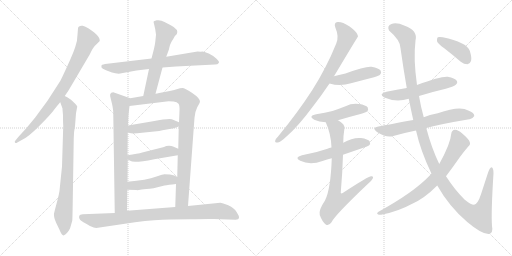
t = 0.00 s
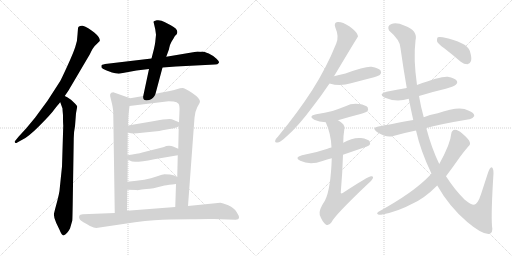
t = 3.19 s
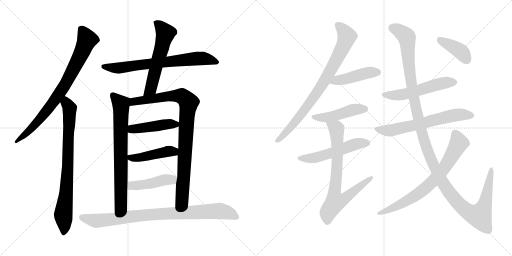
t = 6.37 s
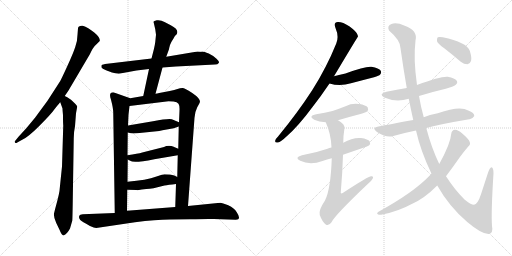
t = 9.56 s
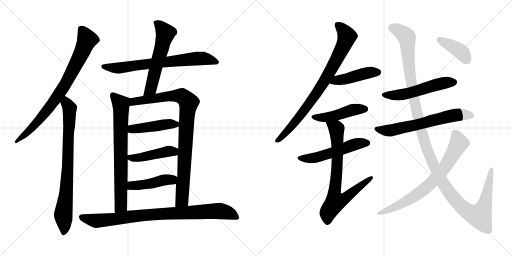
t = 12.75 s
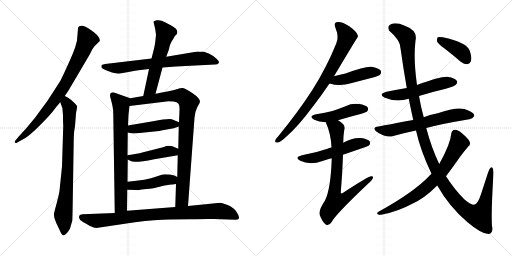
t = 15.94 s

The animated SVG that drew these frames (rendered in a browser with its animation timeline set to each time). Animation: 20 CSS @keyframes rules; one cycle of 15.94 s.

<svg version="1.1" viewBox="0 0 2048 1024" xmlns="http://www.w3.org/2000/svg">
  <g stroke="lightgray" stroke-dasharray="1,1" stroke-width="1" transform="scale(4, 4)">
    <line x1="0" y1="0" x2="256" y2="256"></line>
    <line x1="256" y1="0" x2="0" y2="256"></line>
    <line x1="128" y1="0" x2="128" y2="256"></line>
    <line x1="0" y1="128" x2="256" y2="128"></line>
    <line x1="256" y1="0" x2="512" y2="256"></line>
    <line x1="512" y1="0" x2="256" y2="256"></line>
    <line x1="384" y1="0" x2="384" y2="256"></line>
    <line x1="256" y1="128" x2="512" y2="128"></line>
  </g>
<g transform="scale(1, -1) translate(0, -850)">
   <style type="text/css">
    @keyframes keyframes0 {
      from {
       stroke: black;
       stroke-dashoffset: 805;
       stroke-width: 128;
       }
       72% {
       animation-timing-function: step-end;
       stroke: black;
       stroke-dashoffset: 0;
       stroke-width: 128;
       }
       to {
       stroke: black;
       stroke-width: 1024;
       }
       }
       #make-me-a-hanzi-animation-0 {
         animation: keyframes0 0.905111s both;
         animation-delay: 0.000000s;
         animation-timing-function: linear;
       }
    @keyframes keyframes1 {
      from {
       stroke: black;
       stroke-dashoffset: 799;
       stroke-width: 128;
       }
       72% {
       animation-timing-function: step-end;
       stroke: black;
       stroke-dashoffset: 0;
       stroke-width: 128;
       }
       to {
       stroke: black;
       stroke-width: 1024;
       }
       }
       #make-me-a-hanzi-animation-1 {
         animation: keyframes1 0.900228s both;
         animation-delay: 0.905111s;
         animation-timing-function: linear;
       }
    @keyframes keyframes2 {
      from {
       stroke: black;
       stroke-dashoffset: 716;
       stroke-width: 128;
       }
       70% {
       animation-timing-function: step-end;
       stroke: black;
       stroke-dashoffset: 0;
       stroke-width: 128;
       }
       to {
       stroke: black;
       stroke-width: 1024;
       }
       }
       #make-me-a-hanzi-animation-2 {
         animation: keyframes2 0.832682s both;
         animation-delay: 1.805339s;
         animation-timing-function: linear;
       }
    @keyframes keyframes3 {
      from {
       stroke: black;
       stroke-dashoffset: 575;
       stroke-width: 128;
       }
       65% {
       animation-timing-function: step-end;
       stroke: black;
       stroke-dashoffset: 0;
       stroke-width: 128;
       }
       to {
       stroke: black;
       stroke-width: 1024;
       }
       }
       #make-me-a-hanzi-animation-3 {
         animation: keyframes3 0.717936s both;
         animation-delay: 2.638021s;
         animation-timing-function: linear;
       }
    @keyframes keyframes4 {
      from {
       stroke: black;
       stroke-dashoffset: 733;
       stroke-width: 128;
       }
       70% {
       animation-timing-function: step-end;
       stroke: black;
       stroke-dashoffset: 0;
       stroke-width: 128;
       }
       to {
       stroke: black;
       stroke-width: 1024;
       }
       }
       #make-me-a-hanzi-animation-4 {
         animation: keyframes4 0.846517s both;
         animation-delay: 3.355957s;
         animation-timing-function: linear;
       }
    @keyframes keyframes5 {
      from {
       stroke: black;
       stroke-dashoffset: 922;
       stroke-width: 128;
       }
       75% {
       animation-timing-function: step-end;
       stroke: black;
       stroke-dashoffset: 0;
       stroke-width: 128;
       }
       to {
       stroke: black;
       stroke-width: 1024;
       }
       }
       #make-me-a-hanzi-animation-5 {
         animation: keyframes5 1.000326s both;
         animation-delay: 4.202474s;
         animation-timing-function: linear;
       }
    @keyframes keyframes6 {
      from {
       stroke: black;
       stroke-dashoffset: 448;
       stroke-width: 128;
       }
       59% {
       animation-timing-function: step-end;
       stroke: black;
       stroke-dashoffset: 0;
       stroke-width: 128;
       }
       to {
       stroke: black;
       stroke-width: 1024;
       }
       }
       #make-me-a-hanzi-animation-6 {
         animation: keyframes6 0.614583s both;
         animation-delay: 5.202800s;
         animation-timing-function: linear;
       }
    @keyframes keyframes7 {
      from {
       stroke: black;
       stroke-dashoffset: 447;
       stroke-width: 128;
       }
       59% {
       animation-timing-function: step-end;
       stroke: black;
       stroke-dashoffset: 0;
       stroke-width: 128;
       }
       to {
       stroke: black;
       stroke-width: 1024;
       }
       }
       #make-me-a-hanzi-animation-7 {
         animation: keyframes7 0.613770s both;
         animation-delay: 5.817383s;
         animation-timing-function: linear;
       }
    @keyframes keyframes8 {
      from {
       stroke: black;
       stroke-dashoffset: 447;
       stroke-width: 128;
       }
       59% {
       animation-timing-function: step-end;
       stroke: black;
       stroke-dashoffset: 0;
       stroke-width: 128;
       }
       to {
       stroke: black;
       stroke-width: 1024;
       }
       }
       #make-me-a-hanzi-animation-8 {
         animation: keyframes8 0.613770s both;
         animation-delay: 6.431153s;
         animation-timing-function: linear;
       }
    @keyframes keyframes9 {
      from {
       stroke: black;
       stroke-dashoffset: 878;
       stroke-width: 128;
       }
       74% {
       animation-timing-function: step-end;
       stroke: black;
       stroke-dashoffset: 0;
       stroke-width: 128;
       }
       to {
       stroke: black;
       stroke-width: 1024;
       }
       }
       #make-me-a-hanzi-animation-9 {
         animation: keyframes9 0.964518s both;
         animation-delay: 7.044923s;
         animation-timing-function: linear;
       }
    @keyframes keyframes10 {
      from {
       stroke: black;
       stroke-dashoffset: 817;
       stroke-width: 128;
       }
       73% {
       animation-timing-function: step-end;
       stroke: black;
       stroke-dashoffset: 0;
       stroke-width: 128;
       }
       to {
       stroke: black;
       stroke-width: 1024;
       }
       }
       #make-me-a-hanzi-animation-10 {
         animation: keyframes10 0.914876s both;
         animation-delay: 8.009441s;
         animation-timing-function: linear;
       }
    @keyframes keyframes11 {
      from {
       stroke: black;
       stroke-dashoffset: 449;
       stroke-width: 128;
       }
       59% {
       animation-timing-function: step-end;
       stroke: black;
       stroke-dashoffset: 0;
       stroke-width: 128;
       }
       to {
       stroke: black;
       stroke-width: 1024;
       }
       }
       #make-me-a-hanzi-animation-11 {
         animation: keyframes11 0.615397s both;
         animation-delay: 8.924317s;
         animation-timing-function: linear;
       }
    @keyframes keyframes12 {
      from {
       stroke: black;
       stroke-dashoffset: 463;
       stroke-width: 128;
       }
       60% {
       animation-timing-function: step-end;
       stroke: black;
       stroke-dashoffset: 0;
       stroke-width: 128;
       }
       to {
       stroke: black;
       stroke-width: 1024;
       }
       }
       #make-me-a-hanzi-animation-12 {
         animation: keyframes12 0.626790s both;
         animation-delay: 9.539714s;
         animation-timing-function: linear;
       }
    @keyframes keyframes13 {
      from {
       stroke: black;
       stroke-dashoffset: 533;
       stroke-width: 128;
       }
       63% {
       animation-timing-function: step-end;
       stroke: black;
       stroke-dashoffset: 0;
       stroke-width: 128;
       }
       to {
       stroke: black;
       stroke-width: 1024;
       }
       }
       #make-me-a-hanzi-animation-13 {
         animation: keyframes13 0.683757s both;
         animation-delay: 10.166504s;
         animation-timing-function: linear;
       }
    @keyframes keyframes14 {
      from {
       stroke: black;
       stroke-dashoffset: 762;
       stroke-width: 128;
       }
       71% {
       animation-timing-function: step-end;
       stroke: black;
       stroke-dashoffset: 0;
       stroke-width: 128;
       }
       to {
       stroke: black;
       stroke-width: 1024;
       }
       }
       #make-me-a-hanzi-animation-14 {
         animation: keyframes14 0.870117s both;
         animation-delay: 10.850261s;
         animation-timing-function: linear;
       }
    @keyframes keyframes15 {
      from {
       stroke: black;
       stroke-dashoffset: 541;
       stroke-width: 128;
       }
       64% {
       animation-timing-function: step-end;
       stroke: black;
       stroke-dashoffset: 0;
       stroke-width: 128;
       }
       to {
       stroke: black;
       stroke-width: 1024;
       }
       }
       #make-me-a-hanzi-animation-15 {
         animation: keyframes15 0.690267s both;
         animation-delay: 11.720378s;
         animation-timing-function: linear;
       }
    @keyframes keyframes16 {
      from {
       stroke: black;
       stroke-dashoffset: 640;
       stroke-width: 128;
       }
       68% {
       animation-timing-function: step-end;
       stroke: black;
       stroke-dashoffset: 0;
       stroke-width: 128;
       }
       to {
       stroke: black;
       stroke-width: 1024;
       }
       }
       #make-me-a-hanzi-animation-16 {
         animation: keyframes16 0.770833s both;
         animation-delay: 12.410645s;
         animation-timing-function: linear;
       }
    @keyframes keyframes17 {
      from {
       stroke: black;
       stroke-dashoffset: 1329;
       stroke-width: 128;
       }
       81% {
       animation-timing-function: step-end;
       stroke: black;
       stroke-dashoffset: 0;
       stroke-width: 128;
       }
       to {
       stroke: black;
       stroke-width: 1024;
       }
       }
       #make-me-a-hanzi-animation-17 {
         animation: keyframes17 1.331543s both;
         animation-delay: 13.181478s;
         animation-timing-function: linear;
       }
    @keyframes keyframes18 {
      from {
       stroke: black;
       stroke-dashoffset: 734;
       stroke-width: 128;
       }
       70% {
       animation-timing-function: step-end;
       stroke: black;
       stroke-dashoffset: 0;
       stroke-width: 128;
       }
       to {
       stroke: black;
       stroke-width: 1024;
       }
       }
       #make-me-a-hanzi-animation-18 {
         animation: keyframes18 0.847331s both;
         animation-delay: 14.513021s;
         animation-timing-function: linear;
       }
    @keyframes keyframes19 {
      from {
       stroke: black;
       stroke-dashoffset: 399;
       stroke-width: 128;
       }
       56% {
       animation-timing-function: step-end;
       stroke: black;
       stroke-dashoffset: 0;
       stroke-width: 128;
       }
       to {
       stroke: black;
       stroke-width: 1024;
       }
       }
       #make-me-a-hanzi-animation-19 {
         animation: keyframes19 0.574707s both;
         animation-delay: 15.360352s;
         animation-timing-function: linear;
       }
</style>
<path d="M 259.0 466.0 L 274.0 488.0 L 360.0 634.0 Q 362.0 639.0 370.0 654.0 Q 379.0 668.0 387.0 674.0 L 399.0 686.0 Q 402.0 699.0 377.0 720.0 Q 352.0 740.0 331.0 747.0 Q 321.0 748.0 318.0 745.0 Q 312.0 744.0 312.0 737.0 L 310.0 711.0 Q 310.0 688.0 301.0 662.0 Q 292.0 635.0 269.0 585.0 Q 246.0 535.0 241.0 526.0 L 190.0 447.0 L 140.0 379.0 L 106.0 338.0 L 74.0 303.0 L 61.0 287.0 Q 57.0 283.0 60.0 280.0 Q 63.0 276.0 69.0 280.0 L 87.0 290.0 Q 110.0 299.0 157.0 346.0 Q 204.0 393.0 221.0 417.0 Q 239.0 440.0 241.0 441.0 L 259.0 466.0 Z" fill="lightgray"></path> 
<path d="M 300.0 345.0 L 304.0 397.0 L 309.0 424.0 Q 307.0 430.0 284.0 451.0 L 269.0 461.0 L 259.0 466.0 C 233.0 481.0 231.0 469.0 241.0 441.0 L 250.0 416.0 Q 250.0 410.0 252.0 389.0 Q 252.0 359.0 253.0 348.0 L 248.0 184.0 L 239.0 97.0 Q 239.0 80.0 221.0 16.0 L 216.0 -4.0 Q 214.0 -18.0 225.0 -42.0 L 238.0 -69.0 Q 248.0 -95.0 256.0 -91.0 Q 269.0 -85.0 280.0 -64.0 L 289.0 -33.0 Q 290.0 -27.0 291.0 47.0 L 295.0 297.0 Q 295.0 322.0 300.0 345.0 Z" fill="lightgray"></path> 
<path d="M 650.0 580.0 L 704.0 584.0 L 860.0 592.0 Q 871.0 592.0 875.0 598.0 Q 879.0 603.0 866.0 615.0 Q 854.0 627.0 835.0 636.0 Q 816.0 644.0 810.0 644.0 Q 805.0 643.0 790.0 644.0 L 665.0 623.0 L 606.0 616.0 L 429.0 595.0 Q 409.0 592.0 407.0 590.0 Q 405.0 588.0 406.0 580.0 Q 408.0 575.0 424.0 569.0 L 448.0 560.0 Q 461.0 556.0 475.0 555.0 L 546.0 568.0 L 596.0 574.0 L 650.0 580.0 Z" fill="lightgray"></path> 
<path d="M 622.0 475.0 L 650.0 580.0 L 665.0 623.0 L 676.0 653.0 Q 676.0 656.0 680.0 670.0 Q 685.0 683.0 694.0 696.0 L 699.0 705.0 Q 706.0 713.0 707.0 713.0 Q 717.0 732.0 683.0 749.0 L 658.0 762.0 Q 644.0 771.0 627.0 769.0 Q 615.0 767.0 614.0 763.0 L 621.0 733.0 L 624.0 711.0 L 621.0 682.0 Q 620.0 673.0 616.0 655.0 L 606.0 616.0 L 596.0 574.0 L 573.0 466.0 C 567.0 437.0 614.0 446.0 622.0 475.0 Z" fill="lightgray"></path> 
<path d="M 510.0 123.0 L 511.0 212.0 L 510.0 229.0 L 511.0 320.0 L 512.0 348.0 L 514.0 391.0 L 518.0 426.0 C 521.0 456.0 522.0 457.0 521.0 457.0 L 453.0 481.0 Q 433.0 481.0 444.0 451.0 Q 453.0 417.0 453.0 400.0 L 459.0 -2.0 C 459.0 -32.0 508.0 -23.0 508.0 7.0 L 509.0 91.0 L 510.0 123.0 Z" fill="lightgray"></path> 
<path d="M 711.0 229.0 L 709.0 142.0 L 704.0 114.0 L 701.0 22.0 C 700.0 -8.0 750.0 -4.0 752.0 26.0 L 778.0 379.0 Q 780.0 404.0 789.0 421.0 Q 799.0 438.0 800.0 443.0 Q 800.0 457.0 769.0 478.0 Q 738.0 498.0 730.0 498.0 Q 723.0 498.0 720.0 497.0 L 710.0 494.0 Q 699.0 490.0 679.0 486.0 L 637.0 478.0 Q 628.0 476.0 622.0 475.0 L 573.0 466.0 L 521.0 457.0 C 491.0 452.0 488.0 422.0 518.0 426.0 L 674.0 445.0 L 694.0 444.0 Q 709.0 442.0 714.0 435.0 Q 719.0 428.0 718.0 407.0 L 716.0 361.0 L 715.0 344.0 L 713.0 255.0 L 711.0 229.0 Z" fill="lightgray"></path> 
<path d="M 612.0 365.0 L 512.0 348.0 C 482.0 343.0 482.0 327.0 511.0 320.0 L 524.0 317.0 Q 536.0 315.0 568.0 319.0 L 627.0 325.0 Q 635.0 325.0 650.0 329.0 L 695.0 337.0 L 715.0 344.0 C 738.0 352.0 738.0 352.0 716.0 361.0 L 692.0 371.0 Q 685.0 379.0 612.0 365.0 Z" fill="lightgray"></path> 
<path d="M 511.0 212.0 L 521.0 207.0 Q 532.0 196.0 617.0 213.0 L 711.0 229.0 C 741.0 234.0 741.0 243.0 713.0 255.0 L 692.0 264.0 Q 684.0 268.0 665.0 266.0 L 656.0 262.0 L 569.0 240.0 Q 552.0 235.0 510.0 229.0 C 484.0 225.0 484.0 225.0 511.0 212.0 Z" fill="lightgray"></path> 
<path d="M 709.0 142.0 Q 700.0 150.0 680.0 152.0 L 657.0 153.0 Q 653.0 153.0 626.0 144.0 Q 586.0 129.0 510.0 123.0 C 480.0 121.0 479.0 92.0 509.0 91.0 L 546.0 90.0 Q 547.0 88.0 567.0 92.0 Q 587.0 95.0 599.0 95.0 L 614.0 97.0 L 658.0 108.0 Q 673.0 111.0 704.0 114.0 C 734.0 117.0 734.0 125.0 709.0 142.0 Z" fill="lightgray"></path> 
<path d="M 701.0 22.0 L 508.0 7.0 L 459.0 -2.0 L 331.0 -7.0 Q 319.0 -7.0 317.0 -13.0 Q 315.0 -21.0 318.0 -25.0 Q 322.0 -34.0 343.0 -44.0 L 360.0 -54.0 Q 377.0 -61.0 385.0 -62.0 L 540.0 -39.0 Q 623.0 -28.0 679.0 -28.0 L 760.0 -27.0 Q 832.0 -25.0 855.0 -26.0 L 943.0 -29.0 Q 967.0 -29.0 947.0 1.0 Q 938.0 18.0 913.0 29.0 Q 889.0 39.0 881.0 39.0 L 752.0 26.0 L 701.0 22.0 Z" fill="lightgray"></path> 
<path d="M 1336.0 545.0 Q 1430.0 702.0 1432.0 704.0 Q 1431.0 708.0 1430.0 711.0 Q 1426.0 724.0 1397.0 745.0 Q 1370.0 763.0 1351.0 762.0 Q 1333.0 761.0 1342.0 738.0 Q 1357.0 704.0 1345.0 676.0 Q 1306.0 579.0 1248.0 488.0 Q 1191.0 400.0 1113.0 305.0 Q 1103.0 295.0 1101.0 288.0 Q 1098.0 278.0 1112.0 280.0 Q 1122.0 281.0 1147.0 305.0 Q 1193.0 345.0 1250.0 422.0 Q 1283.0 464.0 1318.0 516.0 L 1336.0 545.0 Z" fill="lightgray"></path> 
<path d="M 1318.0 516.0 Q 1360.0 503.0 1404.0 517.0 Q 1449.0 529.0 1496.0 541.0 Q 1517.0 548.0 1520.0 551.0 Q 1527.0 558.0 1523.0 567.0 Q 1516.0 577.0 1486.0 583.0 Q 1462.0 586.0 1382.0 556.0 Q 1361.0 552.0 1336.0 545.0 C 1307.0 537.0 1289.0 524.0 1318.0 516.0 Z" fill="lightgray"></path> 
<path d="M 1352.0 369.0 Q 1395.0 382.0 1442.0 394.0 Q 1464.0 401.0 1468.0 404.0 Q 1475.0 411.0 1471.0 420.0 Q 1464.0 430.0 1436.0 434.0 Q 1408.0 438.0 1382.0 425.0 Q 1357.0 415.0 1330.0 406.0 Q 1300.0 399.0 1265.0 393.0 Q 1231.0 386.0 1257.0 371.0 Q 1276.0 362.0 1303.0 361.0 L 1352.0 369.0 Z" fill="lightgray"></path> 
<path d="M 1372.0 231.0 Q 1471.0 264.0 1476.0 268.0 Q 1483.0 275.0 1479.0 284.0 Q 1472.0 294.0 1444.0 298.0 Q 1411.0 301.0 1373.0 279.0 L 1326.0 260.0 Q 1316.0 259.0 1310.0 255.0 Q 1264.0 239.0 1208.0 229.0 Q 1175.0 220.0 1201.0 207.0 Q 1240.0 188.0 1290.0 206.0 Q 1308.0 212.0 1327.0 217.0 L 1372.0 231.0 Z" fill="lightgray"></path> 
<path d="M 1327.0 217.0 Q 1323.0 94.0 1300.0 48.0 Q 1273.0 8.0 1279.0 -10.0 Q 1289.0 -37.0 1303.0 -48.0 Q 1315.0 -55.0 1326.0 -39.0 Q 1339.0 -11.0 1471.0 114.0 Q 1487.0 127.0 1491.0 136.0 Q 1495.0 146.0 1485.0 145.0 Q 1473.0 145.0 1371.0 78.0 Q 1365.0 74.0 1363.0 79.0 Q 1370.0 161.0 1372.0 231.0 L 1373.0 279.0 Q 1373.0 307.0 1377.0 330.0 Q 1381.0 343.0 1373.0 353.0 Q 1363.0 363.0 1352.0 369.0 C 1327.0 386.0 1292.0 389.0 1303.0 361.0 Q 1324.0 315.0 1326.0 260.0 L 1327.0 217.0 Z" fill="lightgray"></path> 
<path d="M 1676.0 466.0 Q 1727.0 482.0 1783.0 495.0 Q 1819.0 505.0 1823.0 511.0 Q 1832.0 518.0 1827.0 527.0 Q 1820.0 537.0 1791.0 543.0 Q 1764.0 546.0 1668.0 510.0 L 1627.0 498.0 Q 1588.0 491.0 1546.0 483.0 Q 1512.0 474.0 1537.0 460.0 Q 1585.0 439.0 1635.0 455.0 L 1676.0 466.0 Z" fill="lightgray"></path> 
<path d="M 1705.0 338.0 Q 1763.0 354.0 1877.0 373.0 Q 1889.0 372.0 1897.0 386.0 Q 1898.0 399.0 1873.0 408.0 Q 1840.0 429.0 1751.0 397.0 Q 1717.0 391.0 1695.0 381.0 L 1653.0 370.0 Q 1554.0 352.0 1514.0 344.0 Q 1484.0 340.0 1508.0 322.0 Q 1547.0 297.0 1573.0 306.0 Q 1615.0 318.0 1664.0 328.0 L 1705.0 338.0 Z" fill="lightgray"></path> 
<path d="M 1749.0 108.0 Q 1797.0 23.0 1869.0 -38.0 Q 1927.0 -87.0 1955.0 -86.0 Q 1974.0 -82.0 1968.0 -54.0 Q 1964.0 0.0 1974.0 157.0 Q 1974.0 179.0 1966.0 181.0 Q 1959.0 180.0 1952.0 159.0 Q 1937.0 113.0 1924.0 73.0 Q 1911.0 33.0 1896.0 31.0 Q 1883.0 31.0 1858.0 52.0 Q 1818.0 92.0 1784.0 145.0 L 1757.0 194.0 Q 1726.0 258.0 1705.0 338.0 L 1695.0 381.0 Q 1683.0 424.0 1676.0 466.0 L 1668.0 510.0 Q 1653.0 615.0 1662.0 688.0 Q 1672.0 728.0 1619.0 747.0 Q 1585.0 762.0 1566.0 754.0 Q 1547.0 747.0 1556.0 728.0 Q 1602.0 689.0 1602.0 657.0 Q 1614.0 572.0 1627.0 498.0 L 1635.0 455.0 Q 1644.0 410.0 1653.0 370.0 L 1664.0 328.0 Q 1682.0 247.0 1726.0 155.0 L 1749.0 108.0 Z" fill="lightgray"></path> 
<path d="M 1726.0 155.0 Q 1722.0 152.0 1717.0 146.0 Q 1654.0 80.0 1514.0 3.0 Q 1505.0 -3.0 1511.0 -7.0 Q 1518.0 -11.0 1529.0 -8.0 Q 1592.0 4.0 1649.0 35.0 Q 1697.0 56.0 1749.0 108.0 L 1784.0 145.0 Q 1809.0 178.0 1839.0 221.0 Q 1855.0 243.0 1873.0 264.0 Q 1883.0 271.0 1879.0 282.0 Q 1875.0 294.0 1849.0 316.0 Q 1830.0 332.0 1820.0 331.0 Q 1807.0 330.0 1805.0 315.0 Q 1802.0 275.0 1757.0 194.0 L 1726.0 155.0 Z" fill="lightgray"></path> 
<path d="M 1777.0 657.0 Q 1808.0 633.0 1843.0 603.0 Q 1856.0 593.0 1870.0 593.0 Q 1880.0 594.0 1884.0 606.0 Q 1888.0 619.0 1879.0 647.0 Q 1867.0 681.0 1771.0 701.0 Q 1756.0 704.0 1751.0 701.0 Q 1747.0 697.0 1748.0 685.0 Q 1752.0 675.0 1777.0 657.0 Z" fill="lightgray"></path> 
      <clipPath id="make-me-a-hanzi-clip-0">
      <path d="M 259.0 466.0 L 274.0 488.0 L 360.0 634.0 Q 362.0 639.0 370.0 654.0 Q 379.0 668.0 387.0 674.0 L 399.0 686.0 Q 402.0 699.0 377.0 720.0 Q 352.0 740.0 331.0 747.0 Q 321.0 748.0 318.0 745.0 Q 312.0 744.0 312.0 737.0 L 310.0 711.0 Q 310.0 688.0 301.0 662.0 Q 292.0 635.0 269.0 585.0 Q 246.0 535.0 241.0 526.0 L 190.0 447.0 L 140.0 379.0 L 106.0 338.0 L 74.0 303.0 L 61.0 287.0 Q 57.0 283.0 60.0 280.0 Q 63.0 276.0 69.0 280.0 L 87.0 290.0 Q 110.0 299.0 157.0 346.0 Q 204.0 393.0 221.0 417.0 Q 239.0 440.0 241.0 441.0 L 259.0 466.0 Z" fill="lightgray"></path>
      </clipPath>
      <path clip-path="url(#make-me-a-hanzi-clip-0)" d="M 327.0 732.0 L 349.0 692.0 L 257.0 506.0 L 166.0 380.0 L 126.0 336.0 L 65.0 283.0 " fill="none" id="make-me-a-hanzi-animation-0" stroke-dasharray="677 1354" stroke-linecap="round"></path>

      <clipPath id="make-me-a-hanzi-clip-1">
      <path d="M 300.0 345.0 L 304.0 397.0 L 309.0 424.0 Q 307.0 430.0 284.0 451.0 L 269.0 461.0 L 259.0 466.0 C 233.0 481.0 231.0 469.0 241.0 441.0 L 250.0 416.0 Q 250.0 410.0 252.0 389.0 Q 252.0 359.0 253.0 348.0 L 248.0 184.0 L 239.0 97.0 Q 239.0 80.0 221.0 16.0 L 216.0 -4.0 Q 214.0 -18.0 225.0 -42.0 L 238.0 -69.0 Q 248.0 -95.0 256.0 -91.0 Q 269.0 -85.0 280.0 -64.0 L 289.0 -33.0 Q 290.0 -27.0 291.0 47.0 L 295.0 297.0 Q 295.0 322.0 300.0 345.0 Z" fill="lightgray"></path>
      </clipPath>
      <path clip-path="url(#make-me-a-hanzi-clip-1)" d="M 260.0 456.0 L 279.0 417.0 L 266.0 86.0 L 253.0 -9.0 L 255.0 -81.0 " fill="none" id="make-me-a-hanzi-animation-1" stroke-dasharray="671 1342" stroke-linecap="round"></path>

      <clipPath id="make-me-a-hanzi-clip-2">
      <path d="M 650.0 580.0 L 704.0 584.0 L 860.0 592.0 Q 871.0 592.0 875.0 598.0 Q 879.0 603.0 866.0 615.0 Q 854.0 627.0 835.0 636.0 Q 816.0 644.0 810.0 644.0 Q 805.0 643.0 790.0 644.0 L 665.0 623.0 L 606.0 616.0 L 429.0 595.0 Q 409.0 592.0 407.0 590.0 Q 405.0 588.0 406.0 580.0 Q 408.0 575.0 424.0 569.0 L 448.0 560.0 Q 461.0 556.0 475.0 555.0 L 546.0 568.0 L 596.0 574.0 L 650.0 580.0 Z" fill="lightgray"></path>
      </clipPath>
      <path clip-path="url(#make-me-a-hanzi-clip-2)" d="M 413.0 584.0 L 478.0 578.0 L 795.0 617.0 L 842.0 611.0 L 868.0 601.0 " fill="none" id="make-me-a-hanzi-animation-2" stroke-dasharray="588 1176" stroke-linecap="round"></path>

      <clipPath id="make-me-a-hanzi-clip-3">
      <path d="M 622.0 475.0 L 650.0 580.0 L 665.0 623.0 L 676.0 653.0 Q 676.0 656.0 680.0 670.0 Q 685.0 683.0 694.0 696.0 L 699.0 705.0 Q 706.0 713.0 707.0 713.0 Q 717.0 732.0 683.0 749.0 L 658.0 762.0 Q 644.0 771.0 627.0 769.0 Q 615.0 767.0 614.0 763.0 L 621.0 733.0 L 624.0 711.0 L 621.0 682.0 Q 620.0 673.0 616.0 655.0 L 606.0 616.0 L 596.0 574.0 L 573.0 466.0 C 567.0 437.0 614.0 446.0 622.0 475.0 Z" fill="lightgray"></path>
      </clipPath>
      <path clip-path="url(#make-me-a-hanzi-clip-3)" d="M 624.0 758.0 L 662.0 717.0 L 603.0 495.0 L 578.0 473.0 " fill="none" id="make-me-a-hanzi-animation-3" stroke-dasharray="447 894" stroke-linecap="round"></path>

      <clipPath id="make-me-a-hanzi-clip-4">
      <path d="M 510.0 123.0 L 511.0 212.0 L 510.0 229.0 L 511.0 320.0 L 512.0 348.0 L 514.0 391.0 L 518.0 426.0 C 521.0 456.0 522.0 457.0 521.0 457.0 L 453.0 481.0 Q 433.0 481.0 444.0 451.0 Q 453.0 417.0 453.0 400.0 L 459.0 -2.0 C 459.0 -32.0 508.0 -23.0 508.0 7.0 L 509.0 91.0 L 510.0 123.0 Z" fill="lightgray"></path>
      </clipPath>
      <path clip-path="url(#make-me-a-hanzi-clip-4)" d="M 455.0 464.0 L 484.0 433.0 L 485.0 412.0 L 484.0 28.0 L 464.0 6.0 " fill="none" id="make-me-a-hanzi-animation-4" stroke-dasharray="605 1210" stroke-linecap="round"></path>

      <clipPath id="make-me-a-hanzi-clip-5">
      <path d="M 711.0 229.0 L 709.0 142.0 L 704.0 114.0 L 701.0 22.0 C 700.0 -8.0 750.0 -4.0 752.0 26.0 L 778.0 379.0 Q 780.0 404.0 789.0 421.0 Q 799.0 438.0 800.0 443.0 Q 800.0 457.0 769.0 478.0 Q 738.0 498.0 730.0 498.0 Q 723.0 498.0 720.0 497.0 L 710.0 494.0 Q 699.0 490.0 679.0 486.0 L 637.0 478.0 Q 628.0 476.0 622.0 475.0 L 573.0 466.0 L 521.0 457.0 C 491.0 452.0 488.0 422.0 518.0 426.0 L 674.0 445.0 L 694.0 444.0 Q 709.0 442.0 714.0 435.0 Q 719.0 428.0 718.0 407.0 L 716.0 361.0 L 715.0 344.0 L 713.0 255.0 L 711.0 229.0 Z" fill="lightgray"></path>
      </clipPath>
      <path clip-path="url(#make-me-a-hanzi-clip-5)" d="M 525.0 433.0 L 535.0 444.0 L 702.0 467.0 L 730.0 464.0 L 754.0 441.0 L 728.0 50.0 L 707.0 29.0 " fill="none" id="make-me-a-hanzi-animation-5" stroke-dasharray="794 1588" stroke-linecap="round"></path>

      <clipPath id="make-me-a-hanzi-clip-6">
      <path d="M 612.0 365.0 L 512.0 348.0 C 482.0 343.0 482.0 327.0 511.0 320.0 L 524.0 317.0 Q 536.0 315.0 568.0 319.0 L 627.0 325.0 Q 635.0 325.0 650.0 329.0 L 695.0 337.0 L 715.0 344.0 C 738.0 352.0 738.0 352.0 716.0 361.0 L 692.0 371.0 Q 685.0 379.0 612.0 365.0 Z" fill="lightgray"></path>
      </clipPath>
      <path clip-path="url(#make-me-a-hanzi-clip-6)" d="M 519.0 327.0 L 536.0 335.0 L 663.0 353.0 L 708.0 349.0 " fill="none" id="make-me-a-hanzi-animation-6" stroke-dasharray="320 640" stroke-linecap="round"></path>

      <clipPath id="make-me-a-hanzi-clip-7">
      <path d="M 511.0 212.0 L 521.0 207.0 Q 532.0 196.0 617.0 213.0 L 711.0 229.0 C 741.0 234.0 741.0 243.0 713.0 255.0 L 692.0 264.0 Q 684.0 268.0 665.0 266.0 L 656.0 262.0 L 569.0 240.0 Q 552.0 235.0 510.0 229.0 C 484.0 225.0 484.0 225.0 511.0 212.0 Z" fill="lightgray"></path>
      </clipPath>
      <path clip-path="url(#make-me-a-hanzi-clip-7)" d="M 520.0 225.0 L 530.0 218.0 L 550.0 218.0 L 674.0 245.0 L 695.0 244.0 L 702.0 236.0 " fill="none" id="make-me-a-hanzi-animation-7" stroke-dasharray="319 638" stroke-linecap="round"></path>

      <clipPath id="make-me-a-hanzi-clip-8">
      <path d="M 709.0 142.0 Q 700.0 150.0 680.0 152.0 L 657.0 153.0 Q 653.0 153.0 626.0 144.0 Q 586.0 129.0 510.0 123.0 C 480.0 121.0 479.0 92.0 509.0 91.0 L 546.0 90.0 Q 547.0 88.0 567.0 92.0 Q 587.0 95.0 599.0 95.0 L 614.0 97.0 L 658.0 108.0 Q 673.0 111.0 704.0 114.0 C 734.0 117.0 734.0 125.0 709.0 142.0 Z" fill="lightgray"></path>
      </clipPath>
      <path clip-path="url(#make-me-a-hanzi-clip-8)" d="M 515.0 96.0 L 525.0 107.0 L 594.0 114.0 L 698.0 137.0 " fill="none" id="make-me-a-hanzi-animation-8" stroke-dasharray="319 638" stroke-linecap="round"></path>

      <clipPath id="make-me-a-hanzi-clip-9">
      <path d="M 701.0 22.0 L 508.0 7.0 L 459.0 -2.0 L 331.0 -7.0 Q 319.0 -7.0 317.0 -13.0 Q 315.0 -21.0 318.0 -25.0 Q 322.0 -34.0 343.0 -44.0 L 360.0 -54.0 Q 377.0 -61.0 385.0 -62.0 L 540.0 -39.0 Q 623.0 -28.0 679.0 -28.0 L 760.0 -27.0 Q 832.0 -25.0 855.0 -26.0 L 943.0 -29.0 Q 967.0 -29.0 947.0 1.0 Q 938.0 18.0 913.0 29.0 Q 889.0 39.0 881.0 39.0 L 752.0 26.0 L 701.0 22.0 Z" fill="lightgray"></path>
      </clipPath>
      <path clip-path="url(#make-me-a-hanzi-clip-9)" d="M 328.0 -18.0 L 387.0 -33.0 L 591.0 -9.0 L 877.0 6.0 L 943.0 -14.0 " fill="none" id="make-me-a-hanzi-animation-9" stroke-dasharray="750 1500" stroke-linecap="round"></path>

      <clipPath id="make-me-a-hanzi-clip-10">
      <path d="M 1336.0 545.0 Q 1430.0 702.0 1432.0 704.0 Q 1431.0 708.0 1430.0 711.0 Q 1426.0 724.0 1397.0 745.0 Q 1370.0 763.0 1351.0 762.0 Q 1333.0 761.0 1342.0 738.0 Q 1357.0 704.0 1345.0 676.0 Q 1306.0 579.0 1248.0 488.0 Q 1191.0 400.0 1113.0 305.0 Q 1103.0 295.0 1101.0 288.0 Q 1098.0 278.0 1112.0 280.0 Q 1122.0 281.0 1147.0 305.0 Q 1193.0 345.0 1250.0 422.0 Q 1283.0 464.0 1318.0 516.0 L 1336.0 545.0 Z" fill="lightgray"></path>
      </clipPath>
      <path clip-path="url(#make-me-a-hanzi-clip-10)" d="M 1352.0 748.0 L 1376.0 725.0 L 1388.0 704.0 L 1325.0 569.0 L 1219.0 411.0 L 1179.0 359.0 L 1110.0 288.0 " fill="none" id="make-me-a-hanzi-animation-10" stroke-dasharray="689 1378" stroke-linecap="round"></path>

      <clipPath id="make-me-a-hanzi-clip-11">
      <path d="M 1318.0 516.0 Q 1360.0 503.0 1404.0 517.0 Q 1449.0 529.0 1496.0 541.0 Q 1517.0 548.0 1520.0 551.0 Q 1527.0 558.0 1523.0 567.0 Q 1516.0 577.0 1486.0 583.0 Q 1462.0 586.0 1382.0 556.0 Q 1361.0 552.0 1336.0 545.0 C 1307.0 537.0 1289.0 524.0 1318.0 516.0 Z" fill="lightgray"></path>
      </clipPath>
      <path clip-path="url(#make-me-a-hanzi-clip-11)" d="M 1326.0 518.0 L 1349.0 530.0 L 1391.0 535.0 L 1466.0 558.0 L 1512.0 561.0 " fill="none" id="make-me-a-hanzi-animation-11" stroke-dasharray="321 642" stroke-linecap="round"></path>

      <clipPath id="make-me-a-hanzi-clip-12">
      <path d="M 1352.0 369.0 Q 1395.0 382.0 1442.0 394.0 Q 1464.0 401.0 1468.0 404.0 Q 1475.0 411.0 1471.0 420.0 Q 1464.0 430.0 1436.0 434.0 Q 1408.0 438.0 1382.0 425.0 Q 1357.0 415.0 1330.0 406.0 Q 1300.0 399.0 1265.0 393.0 Q 1231.0 386.0 1257.0 371.0 Q 1276.0 362.0 1303.0 361.0 L 1352.0 369.0 Z" fill="lightgray"></path>
      </clipPath>
      <path clip-path="url(#make-me-a-hanzi-clip-12)" d="M 1258.0 383.0 L 1296.0 379.0 L 1407.0 410.0 L 1460.0 414.0 " fill="none" id="make-me-a-hanzi-animation-12" stroke-dasharray="335 670" stroke-linecap="round"></path>

      <clipPath id="make-me-a-hanzi-clip-13">
      <path d="M 1372.0 231.0 Q 1471.0 264.0 1476.0 268.0 Q 1483.0 275.0 1479.0 284.0 Q 1472.0 294.0 1444.0 298.0 Q 1411.0 301.0 1373.0 279.0 L 1326.0 260.0 Q 1316.0 259.0 1310.0 255.0 Q 1264.0 239.0 1208.0 229.0 Q 1175.0 220.0 1201.0 207.0 Q 1240.0 188.0 1290.0 206.0 Q 1308.0 212.0 1327.0 217.0 L 1372.0 231.0 Z" fill="lightgray"></path>
      </clipPath>
      <path clip-path="url(#make-me-a-hanzi-clip-13)" d="M 1202.0 219.0 L 1225.0 215.0 L 1276.0 222.0 L 1416.0 272.0 L 1469.0 277.0 " fill="none" id="make-me-a-hanzi-animation-13" stroke-dasharray="405 810" stroke-linecap="round"></path>

      <clipPath id="make-me-a-hanzi-clip-14">
      <path d="M 1327.0 217.0 Q 1323.0 94.0 1300.0 48.0 Q 1273.0 8.0 1279.0 -10.0 Q 1289.0 -37.0 1303.0 -48.0 Q 1315.0 -55.0 1326.0 -39.0 Q 1339.0 -11.0 1471.0 114.0 Q 1487.0 127.0 1491.0 136.0 Q 1495.0 146.0 1485.0 145.0 Q 1473.0 145.0 1371.0 78.0 Q 1365.0 74.0 1363.0 79.0 Q 1370.0 161.0 1372.0 231.0 L 1373.0 279.0 Q 1373.0 307.0 1377.0 330.0 Q 1381.0 343.0 1373.0 353.0 Q 1363.0 363.0 1352.0 369.0 C 1327.0 386.0 1292.0 389.0 1303.0 361.0 Q 1324.0 315.0 1326.0 260.0 L 1327.0 217.0 Z" fill="lightgray"></path>
      </clipPath>
      <path clip-path="url(#make-me-a-hanzi-clip-14)" d="M 1310.0 356.0 L 1338.0 342.0 L 1347.0 328.0 L 1349.0 196.0 L 1337.0 79.0 L 1342.0 44.0 L 1384.0 59.0 L 1485.0 138.0 " fill="none" id="make-me-a-hanzi-animation-14" stroke-dasharray="634 1268" stroke-linecap="round"></path>

      <clipPath id="make-me-a-hanzi-clip-15">
      <path d="M 1676.0 466.0 Q 1727.0 482.0 1783.0 495.0 Q 1819.0 505.0 1823.0 511.0 Q 1832.0 518.0 1827.0 527.0 Q 1820.0 537.0 1791.0 543.0 Q 1764.0 546.0 1668.0 510.0 L 1627.0 498.0 Q 1588.0 491.0 1546.0 483.0 Q 1512.0 474.0 1537.0 460.0 Q 1585.0 439.0 1635.0 455.0 L 1676.0 466.0 Z" fill="lightgray"></path>
      </clipPath>
      <path clip-path="url(#make-me-a-hanzi-clip-15)" d="M 1539.0 472.0 L 1574.0 468.0 L 1622.0 474.0 L 1760.0 515.0 L 1817.0 521.0 " fill="none" id="make-me-a-hanzi-animation-15" stroke-dasharray="413 826" stroke-linecap="round"></path>

      <clipPath id="make-me-a-hanzi-clip-16">
      <path d="M 1705.0 338.0 Q 1763.0 354.0 1877.0 373.0 Q 1889.0 372.0 1897.0 386.0 Q 1898.0 399.0 1873.0 408.0 Q 1840.0 429.0 1751.0 397.0 Q 1717.0 391.0 1695.0 381.0 L 1653.0 370.0 Q 1554.0 352.0 1514.0 344.0 Q 1484.0 340.0 1508.0 322.0 Q 1547.0 297.0 1573.0 306.0 Q 1615.0 318.0 1664.0 328.0 L 1705.0 338.0 Z" fill="lightgray"></path>
      </clipPath>
      <path clip-path="url(#make-me-a-hanzi-clip-16)" d="M 1509.0 334.0 L 1563.0 328.0 L 1834.0 392.0 L 1885.0 387.0 " fill="none" id="make-me-a-hanzi-animation-16" stroke-dasharray="512 1024" stroke-linecap="round"></path>

      <clipPath id="make-me-a-hanzi-clip-17">
      <path d="M 1749.0 108.0 Q 1797.0 23.0 1869.0 -38.0 Q 1927.0 -87.0 1955.0 -86.0 Q 1974.0 -82.0 1968.0 -54.0 Q 1964.0 0.0 1974.0 157.0 Q 1974.0 179.0 1966.0 181.0 Q 1959.0 180.0 1952.0 159.0 Q 1937.0 113.0 1924.0 73.0 Q 1911.0 33.0 1896.0 31.0 Q 1883.0 31.0 1858.0 52.0 Q 1818.0 92.0 1784.0 145.0 L 1757.0 194.0 Q 1726.0 258.0 1705.0 338.0 L 1695.0 381.0 Q 1683.0 424.0 1676.0 466.0 L 1668.0 510.0 Q 1653.0 615.0 1662.0 688.0 Q 1672.0 728.0 1619.0 747.0 Q 1585.0 762.0 1566.0 754.0 Q 1547.0 747.0 1556.0 728.0 Q 1602.0 689.0 1602.0 657.0 Q 1614.0 572.0 1627.0 498.0 L 1635.0 455.0 Q 1644.0 410.0 1653.0 370.0 L 1664.0 328.0 Q 1682.0 247.0 1726.0 155.0 L 1749.0 108.0 Z" fill="lightgray"></path>
      </clipPath>
      <path clip-path="url(#make-me-a-hanzi-clip-17)" d="M 1569.0 738.0 L 1601.0 724.0 L 1627.0 699.0 L 1651.0 480.0 L 1689.0 313.0 L 1722.0 216.0 L 1761.0 136.0 L 1819.0 52.0 L 1864.0 9.0 L 1904.0 -12.0 L 1917.0 -14.0 L 1935.0 19.0 L 1966.0 175.0 " fill="none" id="make-me-a-hanzi-animation-17" stroke-dasharray="1201 2402" stroke-linecap="round"></path>

      <clipPath id="make-me-a-hanzi-clip-18">
      <path d="M 1726.0 155.0 Q 1722.0 152.0 1717.0 146.0 Q 1654.0 80.0 1514.0 3.0 Q 1505.0 -3.0 1511.0 -7.0 Q 1518.0 -11.0 1529.0 -8.0 Q 1592.0 4.0 1649.0 35.0 Q 1697.0 56.0 1749.0 108.0 L 1784.0 145.0 Q 1809.0 178.0 1839.0 221.0 Q 1855.0 243.0 1873.0 264.0 Q 1883.0 271.0 1879.0 282.0 Q 1875.0 294.0 1849.0 316.0 Q 1830.0 332.0 1820.0 331.0 Q 1807.0 330.0 1805.0 315.0 Q 1802.0 275.0 1757.0 194.0 L 1726.0 155.0 Z" fill="lightgray"></path>
      </clipPath>
      <path clip-path="url(#make-me-a-hanzi-clip-18)" d="M 1821.0 315.0 L 1834.0 285.0 L 1832.0 270.0 L 1777.0 177.0 L 1745.0 138.0 L 1646.0 57.0 L 1592.0 27.0 L 1516.0 -3.0 " fill="none" id="make-me-a-hanzi-animation-18" stroke-dasharray="606 1212" stroke-linecap="round"></path>

      <clipPath id="make-me-a-hanzi-clip-19">
      <path d="M 1777.0 657.0 Q 1808.0 633.0 1843.0 603.0 Q 1856.0 593.0 1870.0 593.0 Q 1880.0 594.0 1884.0 606.0 Q 1888.0 619.0 1879.0 647.0 Q 1867.0 681.0 1771.0 701.0 Q 1756.0 704.0 1751.0 701.0 Q 1747.0 697.0 1748.0 685.0 Q 1752.0 675.0 1777.0 657.0 Z" fill="lightgray"></path>
      </clipPath>
      <path clip-path="url(#make-me-a-hanzi-clip-19)" d="M 1756.0 695.0 L 1837.0 648.0 L 1868.0 609.0 " fill="none" id="make-me-a-hanzi-animation-19" stroke-dasharray="271 542" stroke-linecap="round"></path>

</g>
</svg>
